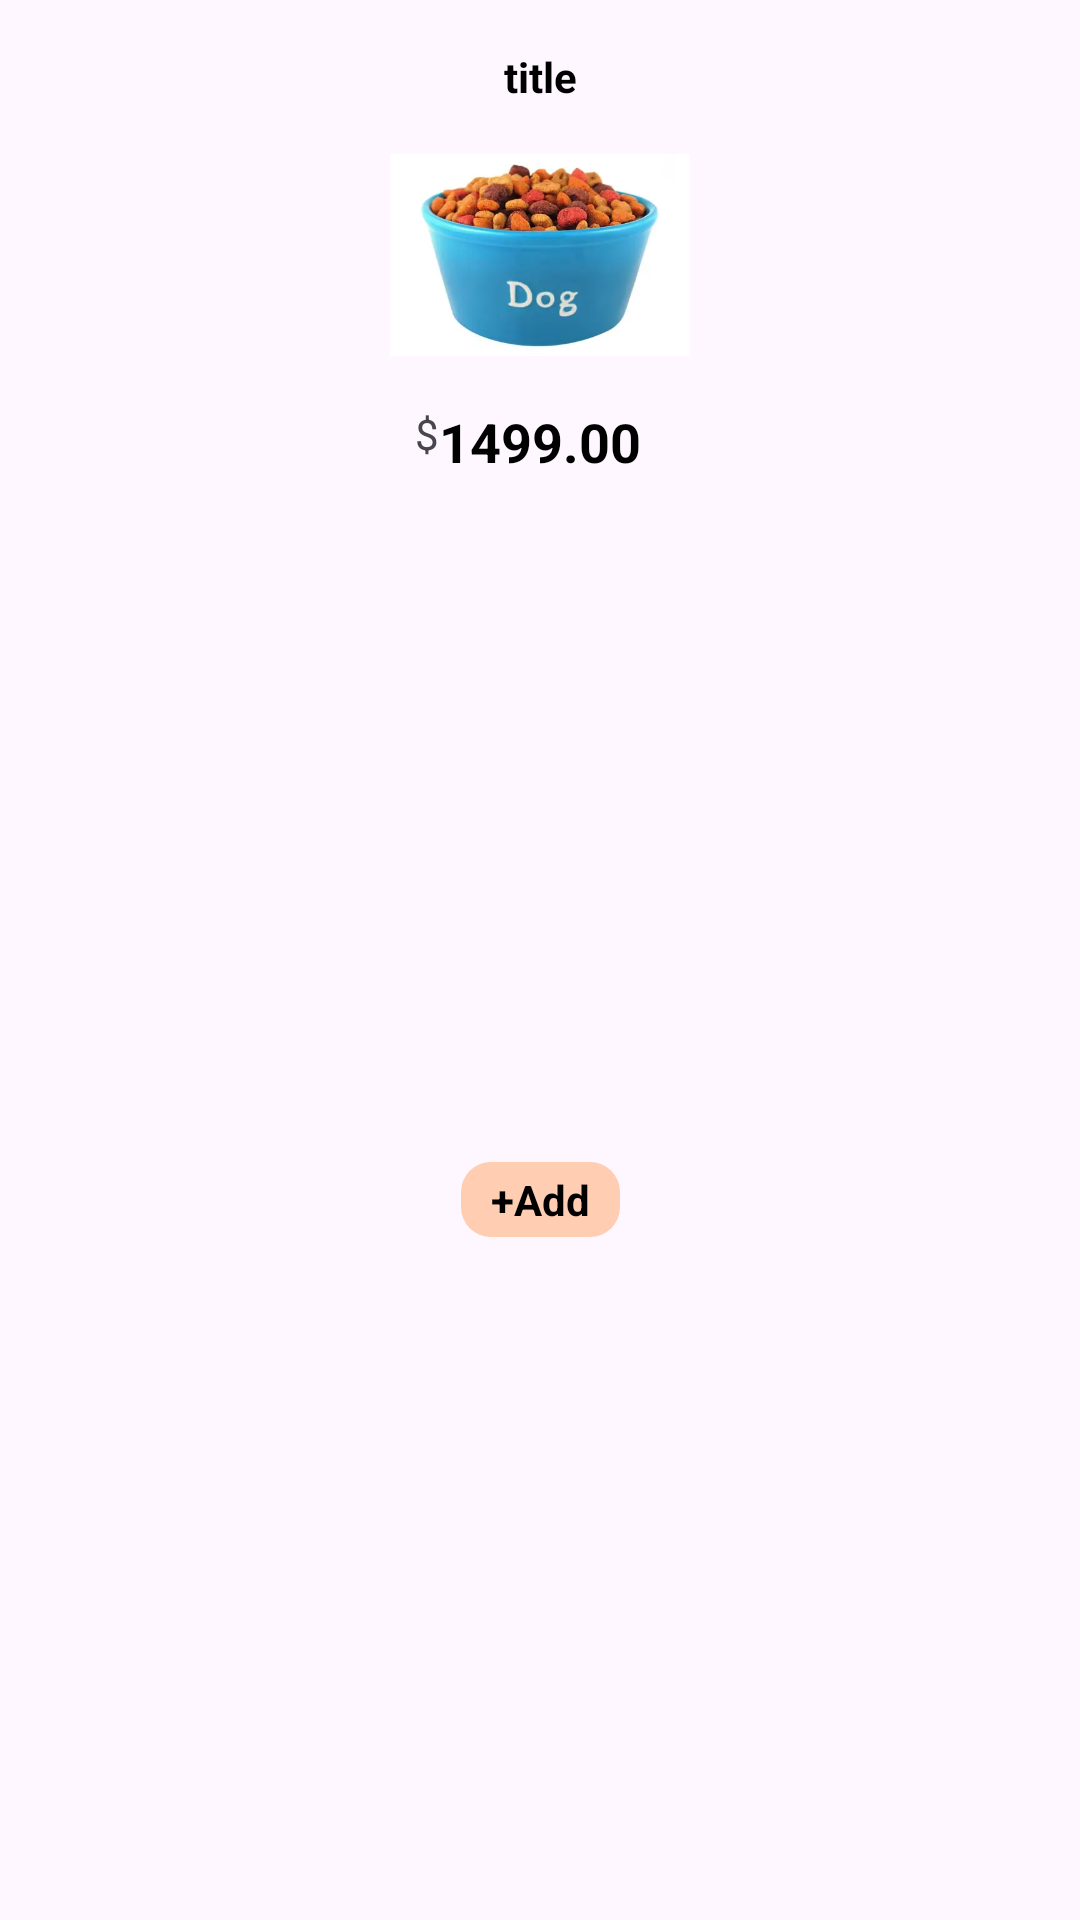

Produce the Android XML layout that renders to this screen, including the resource entries it uses.
<!-- AndroidManifest.xml: application theme Theme.StrayPaws -->
<!-- res/layout/viewholder_popular.xml -->
<?xml version="1.0" encoding="utf-8"?>
<androidx.constraintlayout.widget.ConstraintLayout xmlns:android="http://schemas.android.com/apk/res/android"
    xmlns:app="http://schemas.android.com/apk/res-auto"
    xmlns:tools="http://schemas.android.com/tools"
    android:layout_width="wrap_content"
    android:layout_height="wrap_content"
    android:background="@drawable/card_background"
    android:elevation="3dp"
    android:layout_margin="10dp">

    <TextView
        android:id="@+id/title"
        android:layout_width="wrap_content"
        android:layout_height="wrap_content"
        android:layout_marginStart="4dp"
        android:layout_marginTop="16dp"
        android:layout_marginEnd="4dp"
        android:text="title"
        android:textColor="@color/black"
        android:textSize="14sp"
        android:textStyle="bold"
        app:layout_constraintEnd_toEndOf="parent"
        app:layout_constraintStart_toStartOf="parent"
        app:layout_constraintTop_toTopOf="parent" />

    <ImageView
        android:id="@+id/pic"
        android:layout_width="100dp"
        android:layout_height="100dp"
        android:layout_marginStart="16dp"
        android:layout_marginEnd="16dp"
        android:src="@drawable/img_1"
        app:layout_constraintEnd_toEndOf="parent"
        app:layout_constraintStart_toStartOf="parent"
        app:layout_constraintTop_toBottomOf="@id/title" />

    <TextView
        android:id="@+id/fee"
        android:layout_width="wrap_content"
        android:layout_height="wrap_content"
        android:text="1499.00"
        android:textColor="@color/black"
        android:textSize="18sp"
        android:textStyle="bold"
        app:layout_constraintEnd_toEndOf="@+id/pic"
        app:layout_constraintStart_toStartOf="@+id/pic"
        app:layout_constraintTop_toBottomOf="@+id/pic" />

    <TextView
        android:id="@+id/textView4"
        android:layout_width="wrap_content"
        android:layout_height="wrap_content"
        android:text="$"
        android:textSize="14sp"

        app:layout_constraintEnd_toStartOf="@+id/fee"
        app:layout_constraintTop_toBottomOf="@+id/pic" />

    <TextView
        android:id="@+id/add_btn"
        android:layout_width="wrap_content"
        android:layout_height="wrap_content"
        android:text="+Add"
        android:layout_margin="8dp"
        android:paddingStart="10dp"
        android:paddingEnd="10dp"
        android:paddingTop="3dp"
        android:paddingBottom="3dp"
        android:textStyle="bold"
        android:textColor="@color/black"
        android:background="@drawable/orange_button"
        app:layout_constraintBottom_toBottomOf="parent"
        app:layout_constraintEnd_toEndOf="@+id/pic"
        app:layout_constraintStart_toStartOf="@+id/pic"
        app:layout_constraintTop_toBottomOf="@+id/fee" />
</androidx.constraintlayout.widget.ConstraintLayout>
<!-- resources referenced by this layout -->
<resources>
  <color name="black">#FF000000</color>
  <!-- drawable img_1: png bitmap (drawable, 149065 bytes) -->
  <!-- drawable orange_button (drawable) -->
  <?xml version="1.0" encoding="utf-8"?>
  <selector xmlns:android="http://schemas.android.com/apk/res/android">
  <item>
      <shape android:shape="rectangle">
          <corners android:radius="10sp"></corners>
          <solid android:color="#ffcdb2"></solid>
      </shape>
  </item>
  </selector>
  <style name="Theme.StrayPaws" parent="Base.Theme.StrayPaws" />
  <style name="Base.Theme.StrayPaws" parent="Theme.Material3.DayNight.NoActionBar">
          
          
      </style>
</resources>
